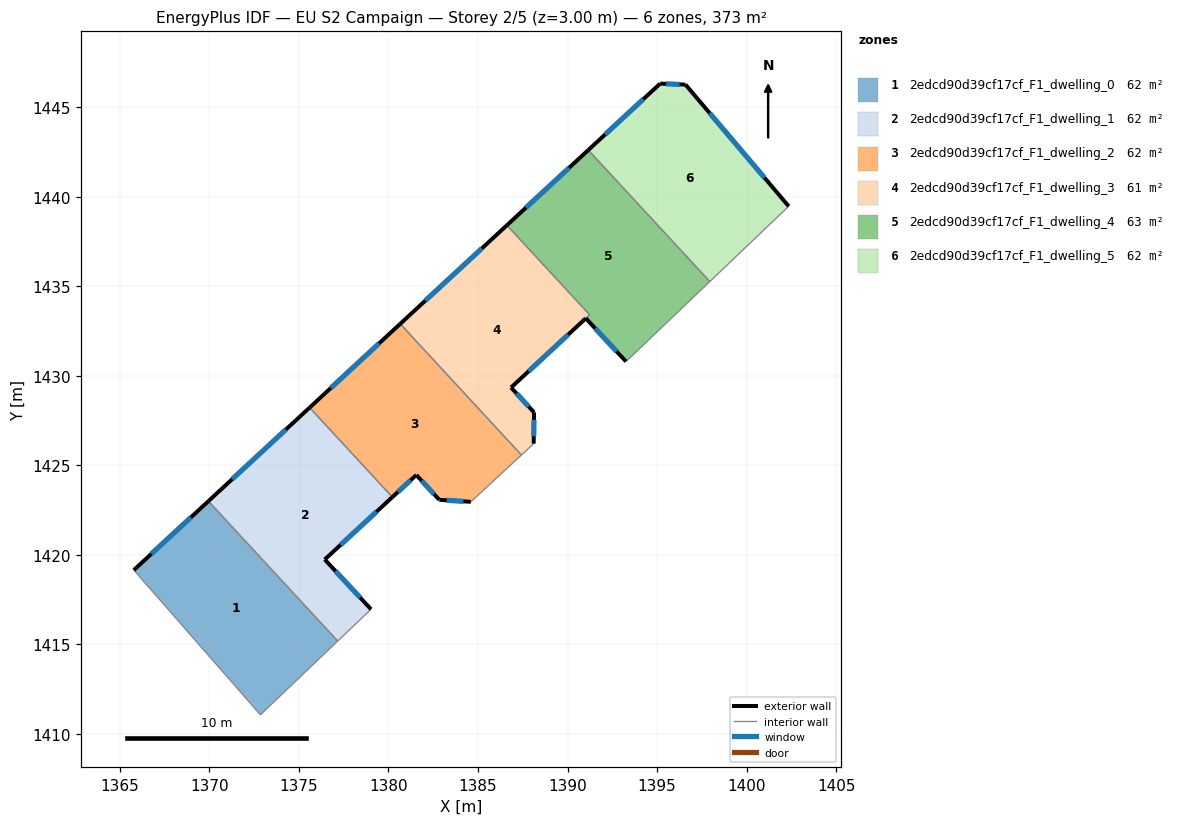
=== STOREY PLAN SPEC (per zone: floor XY polygon, exterior-wall plan segments, windows/doors) ===
zone 1: 2edcd90d39cf17cf_F1_dwelling_0  (62.2 m²)
  floor: (1369.94, 1422.99) (1377.16, 1415.18) (1372.85, 1411.06) (1365.78, 1419.14)
  exterior wall: (1369.94, 1422.99) – (1365.78, 1419.14)  [5.7 m]
    window: (1368.96, 1422.09) – (1366.76, 1420.05)  [4.8 m²]
  interior walls: 3
zone 2: 2edcd90d39cf17cf_F1_dwelling_1  (62.2 m²)
  floor: (1375.60, 1428.22) (1380.22, 1423.22) (1376.44, 1419.74) (1379.02, 1416.96) (1377.16, 1415.18) (1369.94, 1422.99)
  exterior wall: (1375.60, 1428.22) – (1369.94, 1422.99)  [7.7 m]
    window: (1374.27, 1426.99) – (1371.27, 1424.22)  [6.5 m²]
  exterior wall: (1376.44, 1419.74) – (1380.22, 1423.22)  [5.1 m]
    window: (1377.33, 1420.55) – (1379.33, 1422.40)  [4.3 m²]
  exterior wall: (1379.02, 1416.96) – (1376.44, 1419.74)  [3.8 m]
    window: (1378.42, 1417.61) – (1377.05, 1419.08)  [3.2 m²]
  interior walls: 3
zone 3: 2edcd90d39cf17cf_F1_dwelling_2  (62.2 m²)
  floor: (1380.66, 1432.90) (1387.42, 1425.57) (1384.60, 1422.96) (1382.84, 1423.07) (1381.55, 1424.46) (1380.22, 1423.22) (1375.60, 1428.22)
  exterior wall: (1380.22, 1423.22) – (1381.55, 1424.46)  [1.8 m]
    window: (1380.53, 1423.51) – (1381.24, 1424.17)  [1.5 m²]
  exterior wall: (1380.66, 1432.90) – (1375.60, 1428.22)  [6.9 m]
    window: (1379.47, 1431.80) – (1376.78, 1429.32)  [5.8 m²]
  exterior wall: (1382.84, 1423.07) – (1384.60, 1422.96)  [1.8 m]
    window: (1383.25, 1423.04) – (1384.19, 1422.98)  [1.5 m²]
  exterior wall: (1381.55, 1424.46) – (1382.84, 1423.07)  [1.9 m]
    window: (1381.86, 1424.13) – (1382.54, 1423.39)  [1.6 m²]
  interior walls: 3
zone 4: 2edcd90d39cf17cf_F1_dwelling_3  (61.2 m²)
  floor: (1386.61, 1438.40) (1391.23, 1433.40) (1386.85, 1429.34) (1388.13, 1427.95) (1388.11, 1426.21) (1387.42, 1425.57) (1380.66, 1432.90)
  exterior wall: (1386.61, 1438.40) – (1380.66, 1432.90)  [8.1 m]
    window: (1385.21, 1437.11) – (1382.06, 1434.19)  [6.8 m²]
  exterior wall: (1386.85, 1429.34) – (1391.02, 1433.20)  [5.7 m]
    window: (1387.82, 1430.25) – (1390.04, 1432.30)  [4.8 m²]
  exterior wall: (1388.13, 1427.95) – (1386.85, 1429.34)  [1.9 m]
    window: (1387.83, 1428.28) – (1387.15, 1429.01)  [1.6 m²]
  exterior wall: (1388.11, 1426.21) – (1388.13, 1427.95)  [1.7 m]
    window: (1388.11, 1426.62) – (1388.13, 1427.54)  [1.5 m²]
  interior walls: 4
zone 5: 2edcd90d39cf17cf_F1_dwelling_4  (63.1 m²)
  floor: (1391.16, 1442.60) (1397.94, 1435.26) (1393.47, 1430.99) (1393.27, 1430.79) (1391.02, 1433.21) (1391.23, 1433.40) (1386.61, 1438.40)
  exterior wall: (1391.16, 1442.60) – (1386.61, 1438.40)  [6.2 m]
    window: (1390.09, 1441.61) – (1387.68, 1439.39)  [5.2 m²]
  exterior wall: (1391.02, 1433.21) – (1393.27, 1430.79)  [3.3 m]
    window: (1391.55, 1432.64) – (1392.74, 1431.36)  [2.8 m²]
  interior walls: 5
zone 6: 2edcd90d39cf17cf_F1_dwelling_5  (62.2 m²)
  floor: (1396.59, 1446.26) (1402.35, 1439.46) (1397.94, 1435.26) (1391.16, 1442.60) (1395.17, 1446.31)
  exterior wall: (1395.17, 1446.31) – (1391.16, 1442.60)  [5.5 m]
    window: (1394.23, 1445.44) – (1392.10, 1443.47)  [4.6 m²]
  exterior wall: (1396.59, 1446.26) – (1395.17, 1446.31)  [1.4 m]
    window: (1396.26, 1446.27) – (1395.51, 1446.30)  [1.2 m²]
  exterior wall: (1402.35, 1439.46) – (1396.59, 1446.26)  [8.9 m]
    window: (1401.00, 1441.06) – (1397.94, 1444.66)  [7.5 m²]
  interior walls: 2

=== DERIVED (storey summary) ===
Building: EU S2 Campaign
Storey: 2 of 5  (floor level z = 3.00 m)
Storey gross floor area: 373.0 m²
Zones on this storey: 6
  - 2edcd90d39cf17cf_F1_dwelling_0: floor 62.2 m²; exterior wall 5.7 m (17.0 m²); 1 window(s) 4.8 m²; WWR 28.1%
  - 2edcd90d39cf17cf_F1_dwelling_1: floor 62.2 m²; exterior wall 16.6 m (49.9 m²); 3 window(s) 14.0 m²; WWR 28.1%
  - 2edcd90d39cf17cf_F1_dwelling_2: floor 62.2 m²; exterior wall 12.4 m (37.1 m²); 4 window(s) 10.4 m²; WWR 28.1%
  - 2edcd90d39cf17cf_F1_dwelling_3: floor 61.2 m²; exterior wall 17.4 m (52.3 m²); 4 window(s) 14.7 m²; WWR 28.1%
  - 2edcd90d39cf17cf_F1_dwelling_4: floor 63.1 m²; exterior wall 9.5 m (28.4 m²); 2 window(s) 8.0 m²; WWR 28.1%
  - 2edcd90d39cf17cf_F1_dwelling_5: floor 62.2 m²; exterior wall 15.8 m (47.4 m²); 3 window(s) 13.3 m²; WWR 28.1%
Zone adjacency (shared interzone walls):
  - 2edcd90d39cf17cf_F1_dwelling_0 ↔ 2edcd90d39cf17cf_F1_dwelling_1
  - 2edcd90d39cf17cf_F1_dwelling_1 ↔ 2edcd90d39cf17cf_F1_dwelling_2
  - 2edcd90d39cf17cf_F1_dwelling_2 ↔ 2edcd90d39cf17cf_F1_dwelling_3
  - 2edcd90d39cf17cf_F1_dwelling_3 ↔ 2edcd90d39cf17cf_F1_dwelling_4
  - 2edcd90d39cf17cf_F1_dwelling_4 ↔ 2edcd90d39cf17cf_F1_dwelling_5